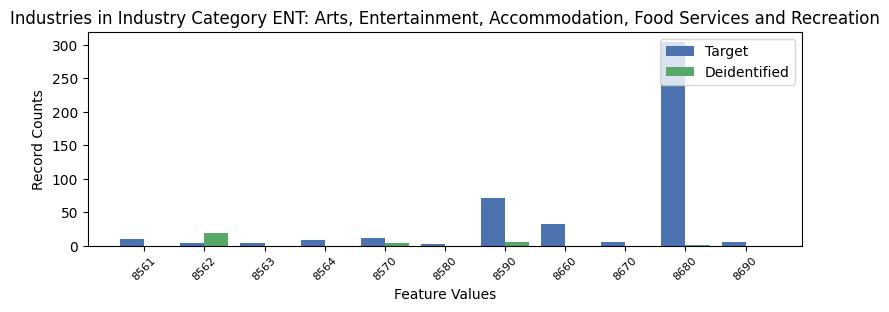

The file beside this chart, header and first rows:
, INDP, count_target, count_deidentified
3, 8561, 10, 0.0
5, 8562, 4, 19.0
8, 8563, 4, 0.0
9, 8564, 8, 0.0
7, 8570, 12, 4.0
10, 8580, 3, 0.0
2, 8590, 71, 5.0
1, 8660, 32, 0.0
4, 8670, 6, 0.0
0, 8680, 304, 1.0
6, 8690, 5, 0.0
